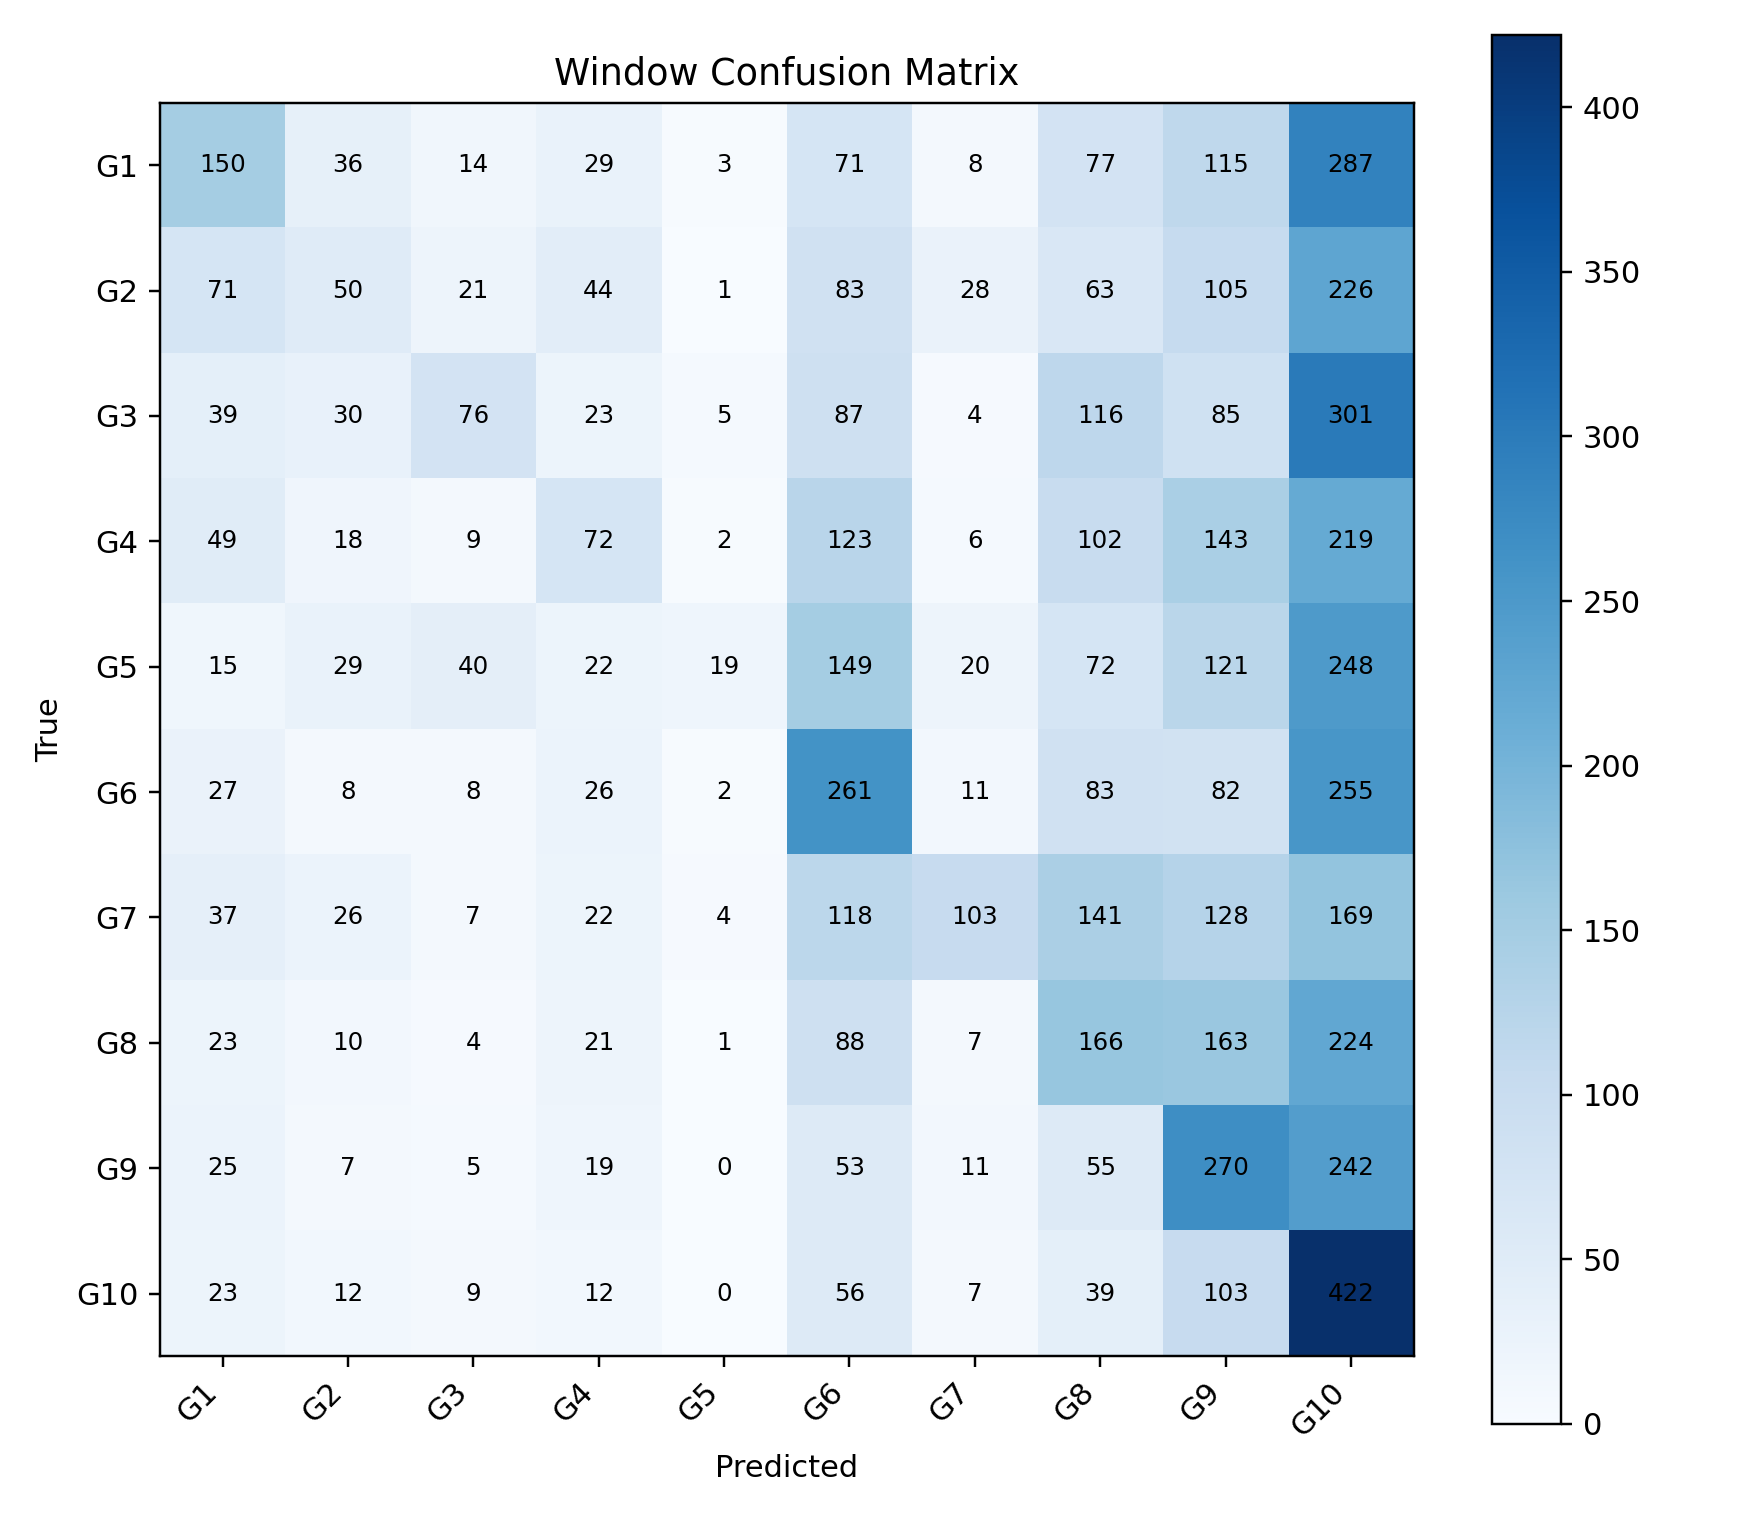

Values plotted in this chart, from the file beside it:
, G1, G2, G3, G4, G5, G6, G7, G8, G9, G10
G1, 150, 36, 14, 29, 3, 71, 8, 77, 115, 287
G2, 71, 50, 21, 44, 1, 83, 28, 63, 105, 226
G3, 39, 30, 76, 23, 5, 87, 4, 116, 85, 301
G4, 49, 18, 9, 72, 2, 123, 6, 102, 143, 219
G5, 15, 29, 40, 22, 19, 149, 20, 72, 121, 248
G6, 27, 8, 8, 26, 2, 261, 11, 83, 82, 255
G7, 37, 26, 7, 22, 4, 118, 103, 141, 128, 169
G8, 23, 10, 4, 21, 1, 88, 7, 166, 163, 224
G9, 25, 7, 5, 19, 0, 53, 11, 55, 270, 242
G10, 23, 12, 9, 12, 0, 56, 7, 39, 103, 422
